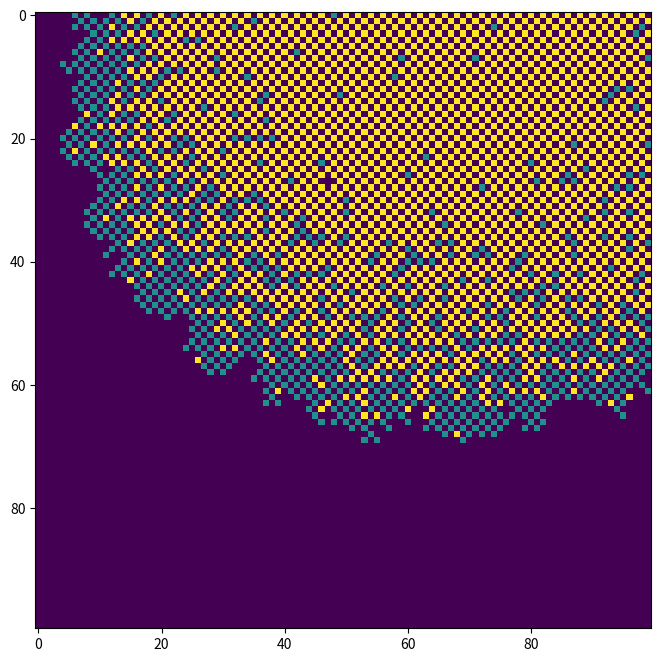

Source code (Python):
#!/usr/bin/env python
import numpy as np
import matplotlib.pyplot as plt
size_x = 100
time=100
beta=0.3
gamma=0.05
population = np.zeros((size_x, size_x))
outbreak = np.random.choice(range(100), 2)
#0=S 1=I 2=R
population[outbreak[0], outbreak[1]] = 1
PP=[population]
plt.figure(figsize =(12 ,8) , dpi =150)
plt.imshow ( population , cmap='viridis',interpolation= 'nearest')
plt.show()
for ttmp in range(time):
    infectedIndex = np.where(population == 1)
    for i in range(len(infectedIndex[0])):
        x = infectedIndex[0][i]
        y = infectedIndex[1][i]
        for xNeighbour in (x - 1, x + 1):
            for yNeighbour in (y - 1, y + 1):
                if xNeighbour != -1 and yNeighbour != -1 and xNeighbour != size_x and yNeighbour != size_x and  population[xNeighbour, yNeighbour] == 0:
                    population[xNeighbour, yNeighbour] = np.random.choice(range(2), 1, p=[1 - beta, beta])[0]
        population[x, y] = np.random.choice((1,2), 1, p=[1-gamma,gamma])[0]
    plt.imshow(population, cmap='viridis', interpolation='nearest')
    plt.show()
